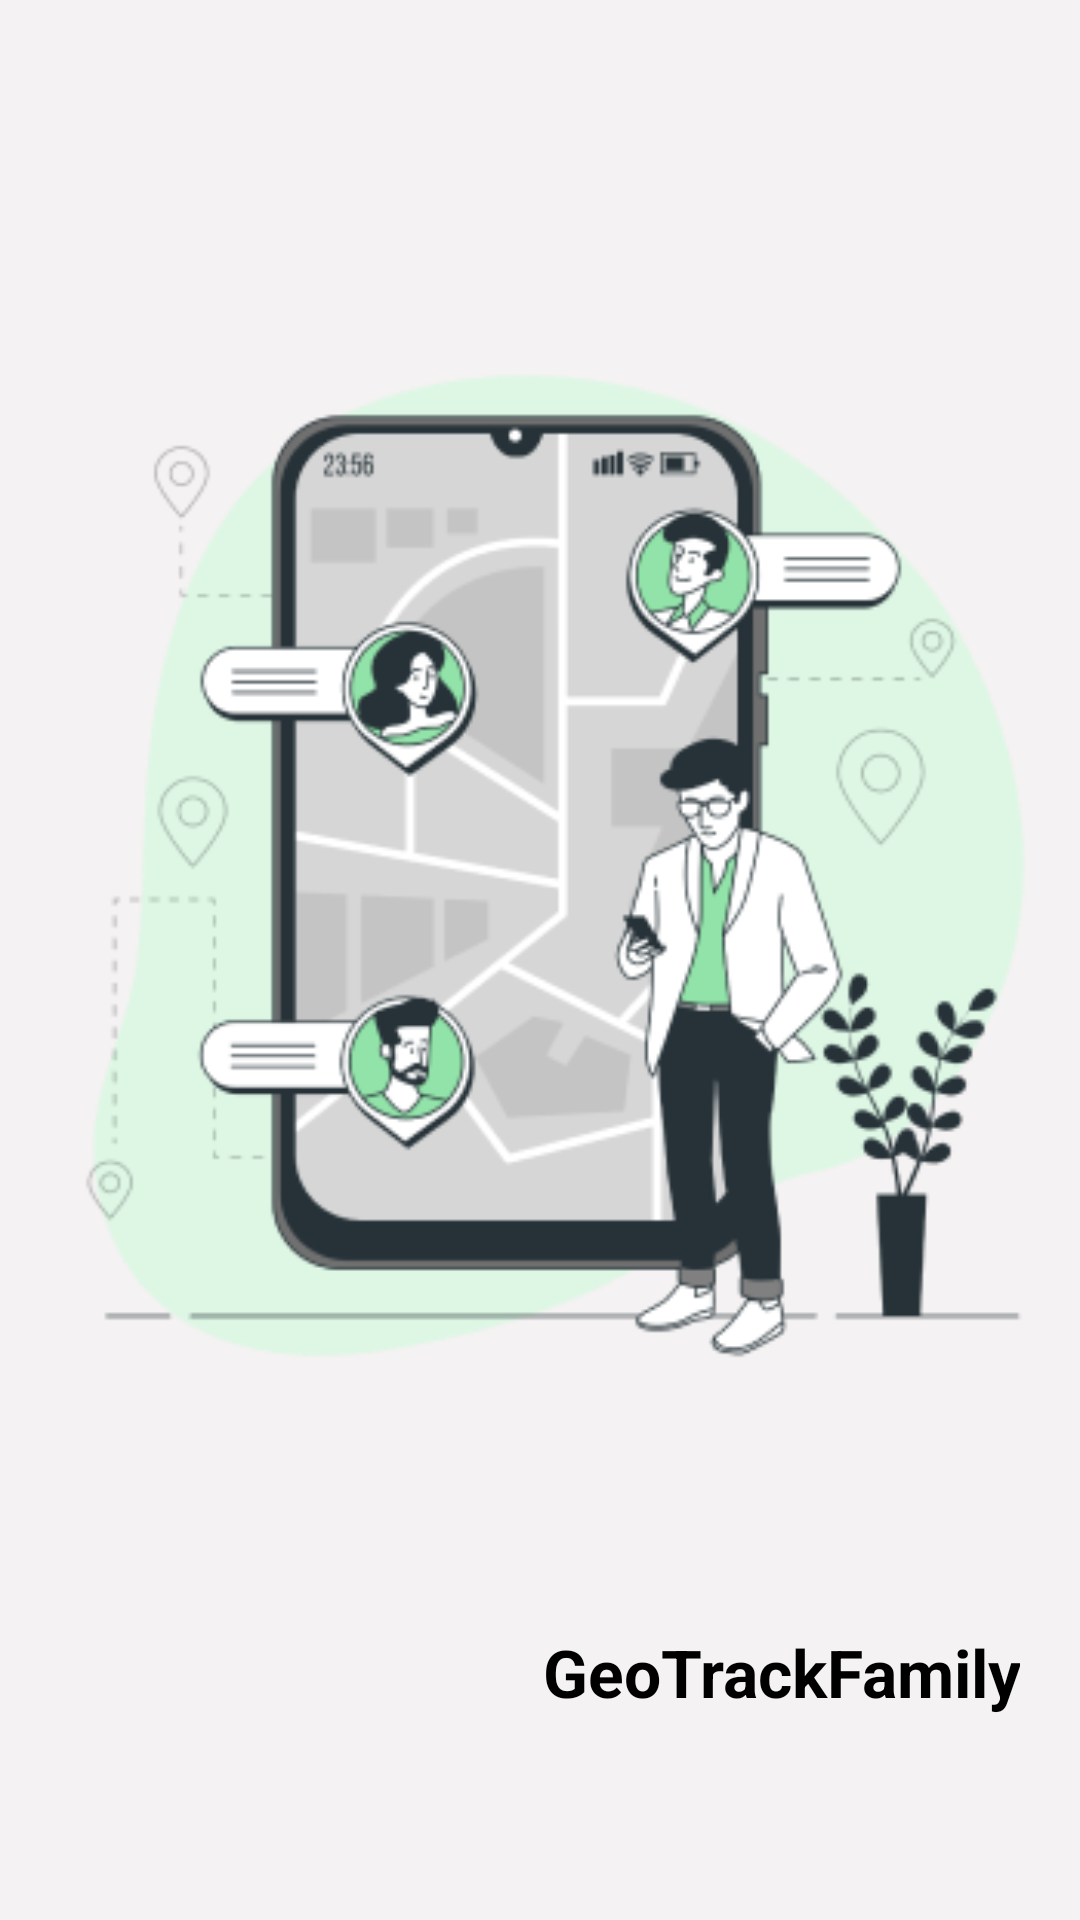

Android layout source for this screen:
<!-- AndroidManifest.xml: application theme Theme.GeoTrackFamily -->
<!-- res/layout/activity_splash_geo.xml -->
<?xml version="1.0" encoding="utf-8"?>
<RelativeLayout xmlns:android="http://schemas.android.com/apk/res/android"
    xmlns:app="http://schemas.android.com/apk/res-auto"
    xmlns:tools="http://schemas.android.com/tools"
    android:layout_width="match_parent"
    android:layout_height="match_parent"
    tools:context=".SplashGeoActivity">
    <LinearLayout
        android:layout_width="match_parent"
        android:layout_height="match_parent"
        android:orientation="vertical"
        android:gravity="center">
        <ImageView
            android:layout_width="match_parent"
            android:layout_height="450sp"
            android:src="@drawable/tracking_placeholder"
            android:layout_marginBottom="25sp"/>
        <TextView
            android:layout_width="match_parent"
            android:layout_height="wrap_content"
            android:text="@string/app_name"
            style="@style/bold_large"
            android:gravity="right"
            android:layout_marginHorizontal="20sp"/>
    </LinearLayout>
</RelativeLayout>
<!-- resources referenced by this layout -->
<resources>
  <!-- drawable tracking_placeholder: png bitmap (drawable, 48913 bytes) -->
  <string name="app_name">GeoTrackFamily</string>
  <style name="bold_large" parent="@style/TextAppearance.AppCompat.Large">
          <item name="android:textColor">@color/black</item>
          <item name="android:textStyle">bold</item>
      </style>
  <style name="Theme.GeoTrackFamily" parent="Theme.MaterialComponents.Light.NoActionBar">
          
          
          
  
          <item name="android:statusBarColor">@color/black</item>
          <item name="android:windowBackground">@color/gray_app</item>
      </style>
  <color name="black">#FF000000</color>
  <color name="gray_app">#F4F2F2</color>
</resources>
